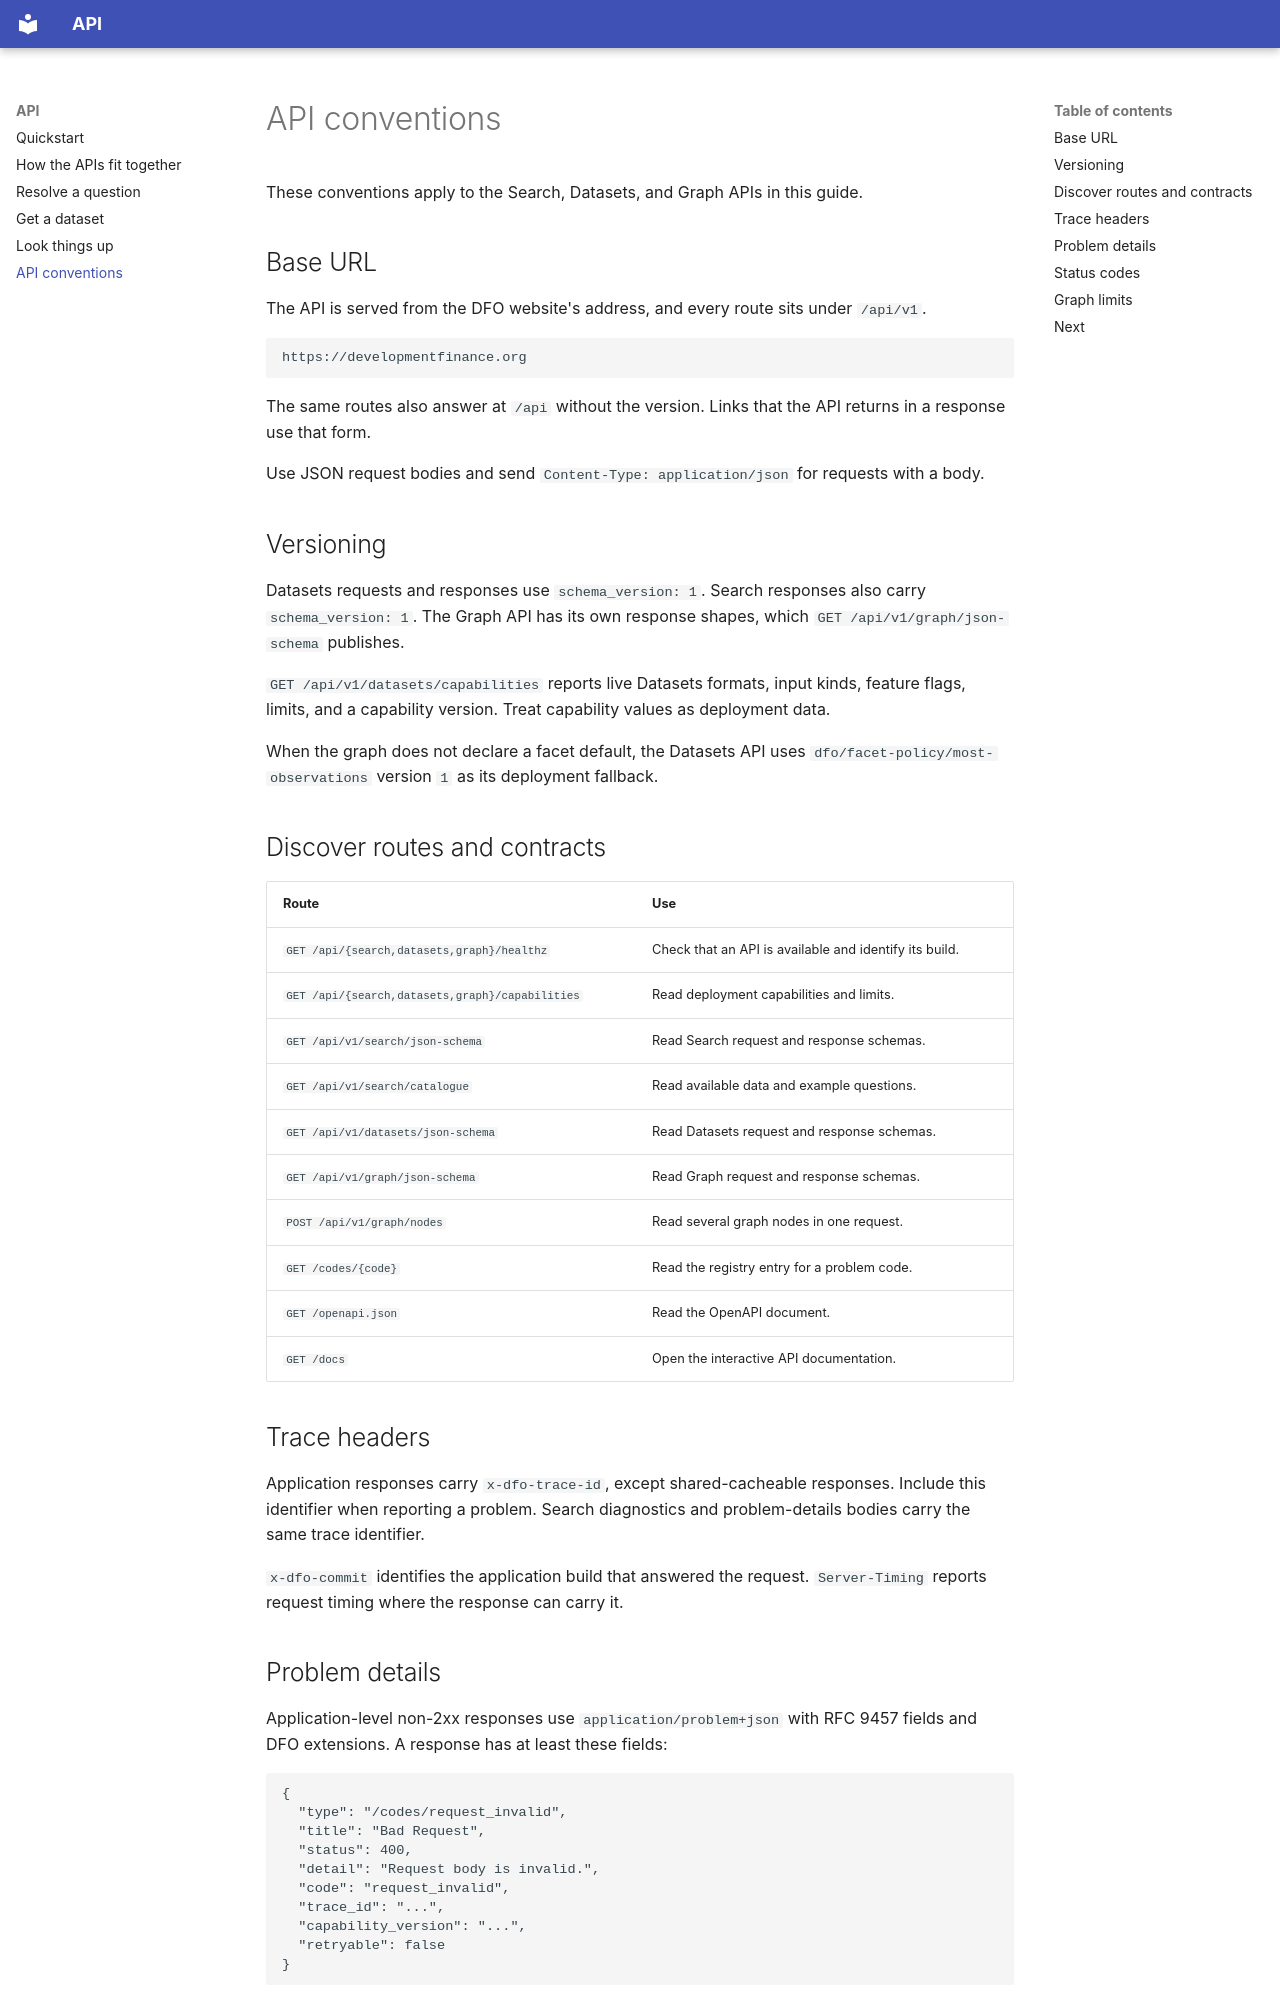

repository: DevelopmentFinanceObservatory/apis · page: conventions/index.html · generator: mkdocs

---
description: Reference for DFO API URLs, versioning, response tracing, and errors.
---

# API conventions

These conventions apply to the Search, Datasets, and Graph APIs in this guide.

## Base URL

The API is served from the DFO website's address, and every route sits under `/api/v1`.

```text
https://developmentfinance.org
```

The same routes also answer at `/api` without the version. Links that the API returns in a response use that form.

Use JSON request bodies and send `Content-Type: application/json` for requests with a body.

## Versioning

Datasets requests and responses use `schema_version: 1`. Search responses also carry `schema_version: 1`. The Graph API has its own response shapes, which `GET /api/v1/graph/json-schema` publishes.

`GET /api/v1/datasets/capabilities` reports live Datasets formats, input kinds, feature flags, limits, and a capability version. Treat capability values as deployment data.

When the graph does not declare a facet default, the Datasets API uses `dfo/facet-policy/most-observations` version `1` as its deployment fallback.

## Discover routes and contracts

| Route | Use |
| --- | --- |
| `GET /api/{search,datasets,graph}/healthz` | Check that an API is available and identify its build. |
| `GET /api/{search,datasets,graph}/capabilities` | Read deployment capabilities and limits. |
| `GET /api/v1/search/json-schema` | Read Search request and response schemas. |
| `GET /api/v1/search/catalogue` | Read available data and example questions. |
| `GET /api/v1/datasets/json-schema` | Read Datasets request and response schemas. |
| `GET /api/v1/graph/json-schema` | Read Graph request and response schemas. |
| `POST /api/v1/graph/nodes` | Read several graph nodes in one request. |
| `GET /codes/{code}` | Read the registry entry for a problem code. |
| `GET /openapi.json` | Read the OpenAPI document. |
| `GET /docs` | Open the interactive API documentation. |

## Trace headers

Application responses carry `x-dfo-trace-id`, except shared-cacheable responses. Include this identifier when reporting a problem. Search diagnostics and problem-details bodies carry the same trace identifier.

`x-dfo-commit` identifies the application build that answered the request. `Server-Timing` reports request timing where the response can carry it.
